Dataset: NIKE DATASET (GitHub, IamMohitM/Datasets). Classes: Nike, non Nike.

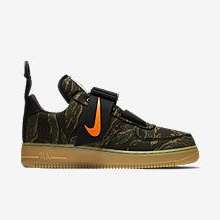
Label: Nike

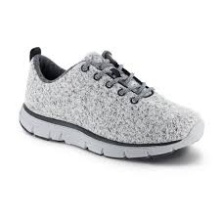
Label: non Nike

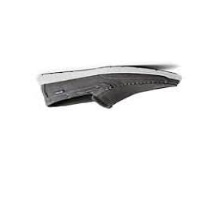
Label: non Nike

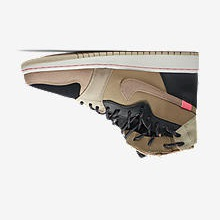
Label: Nike

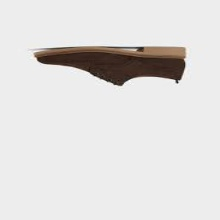
Label: non Nike

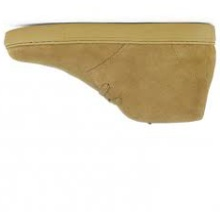
Label: non Nike
